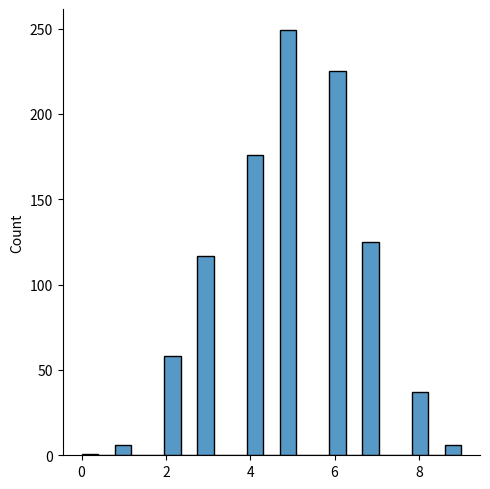
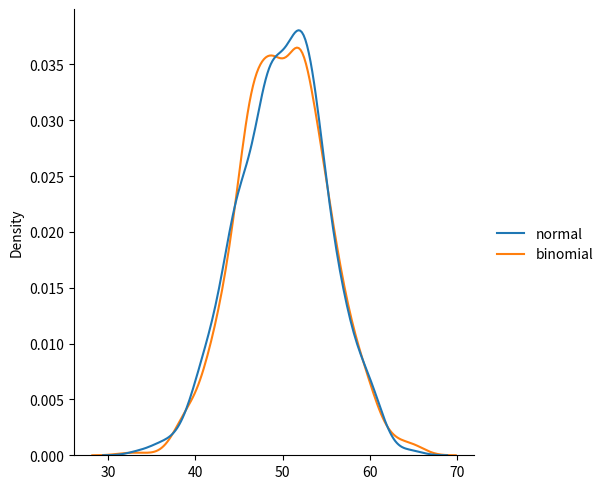

The script that saved these images, in order:
"""Binomial Distribution
Binomial Distribution is a Discrete Distribution.

It describes the outcome of binary scenarios, e.g. toss of a coin, it will either be head or tails.

It has three parameters:

n - number of trials.

p - probability of occurrence of each trial (e.g. for toss of a coin 0.5 each).

size - The shape of the returned array.

Discrete Distribution:The distribution is defined at separate set of events, e.g. a coin toss's result is discrete as it can be only head or tails whereas height of people is continuous as it can be 170, 170.1, 170.11 and so on."""
"""Example
Given 10 trials for coin toss generate 10 data points:"""
from numpy import random as rd
x = rd.binomial(n=10,p=0.5,size=10)
print(x)
print('\n')

#Visualization of Binomial Distribution
import matplotlib.pyplot as plt
import seaborn as sns
x = rd.binomial(n=10,p=0.5,size=1000)
sns.displot(x)
plt.show()
print('\n')

"""Difference Between Normal and Binomial Distribution
The main difference is that normal distribution is continous whereas binomial is discrete, but if there are enough data points it will be quite similar to normal distribution with certain loc and scale."""
data = {
        "normal" : rd.normal(loc=50,scale=5,size=1000),
        "binomial" : rd.binomial(n=100,p=0.5,size=1000)
}
sns.displot(data,kind='kde')
plt.show()
